Labelled photos from "dataset", an image-classification folder in RedEyeSH/Neuralnetworkproject. The possible labels are: bottles, flowers, mugs.

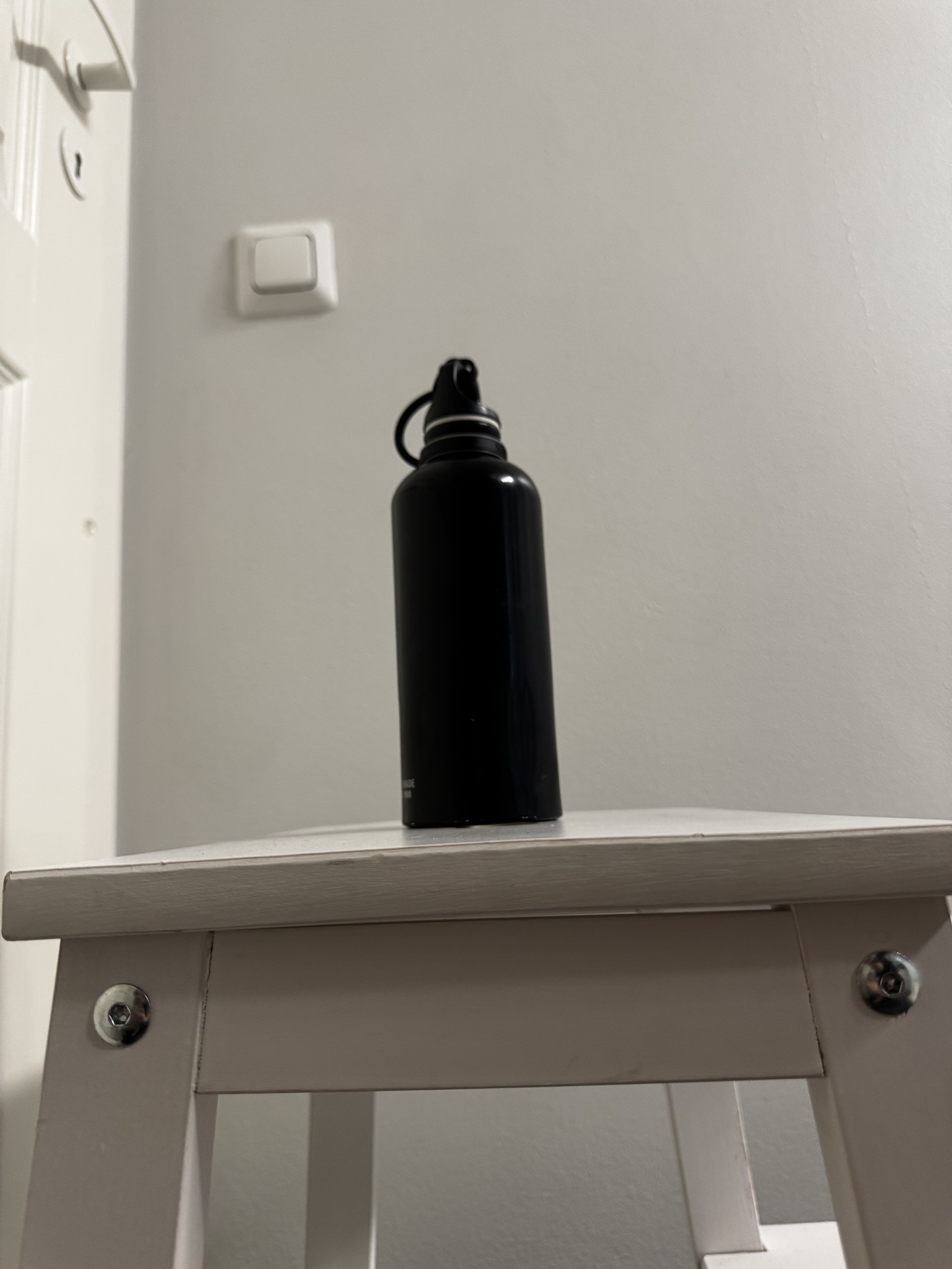
Label: bottles

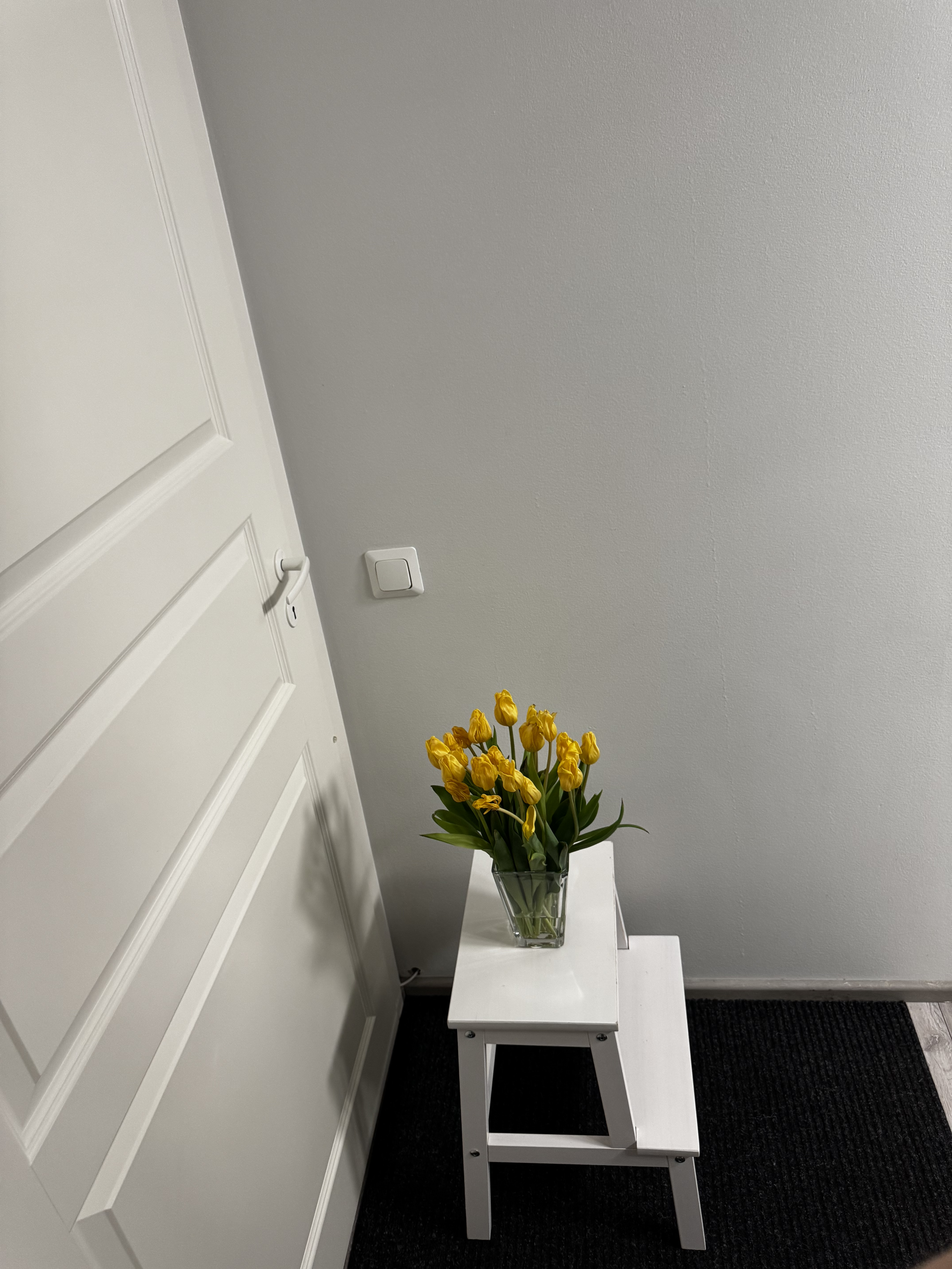
Label: flowers

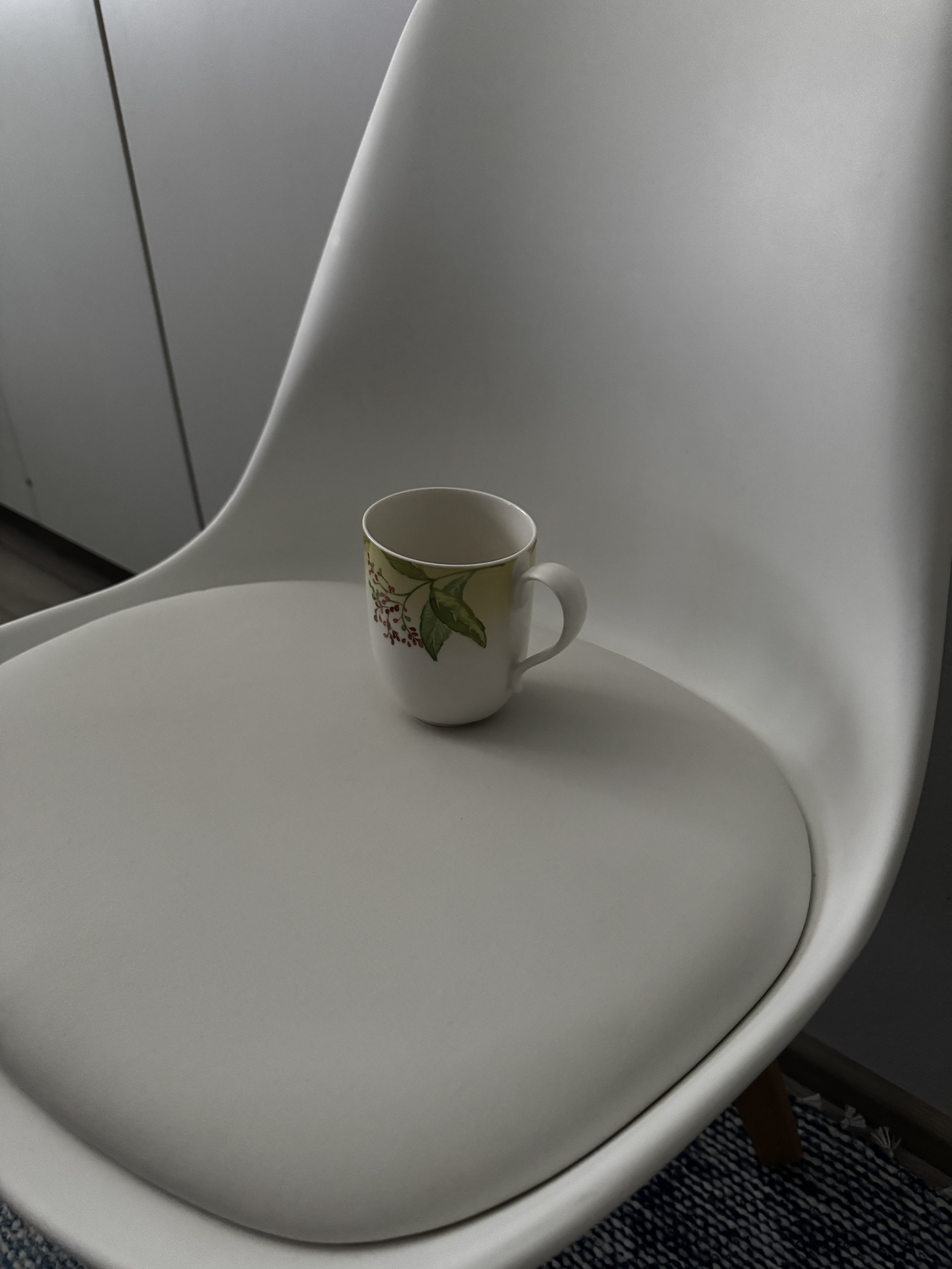
Label: mugs

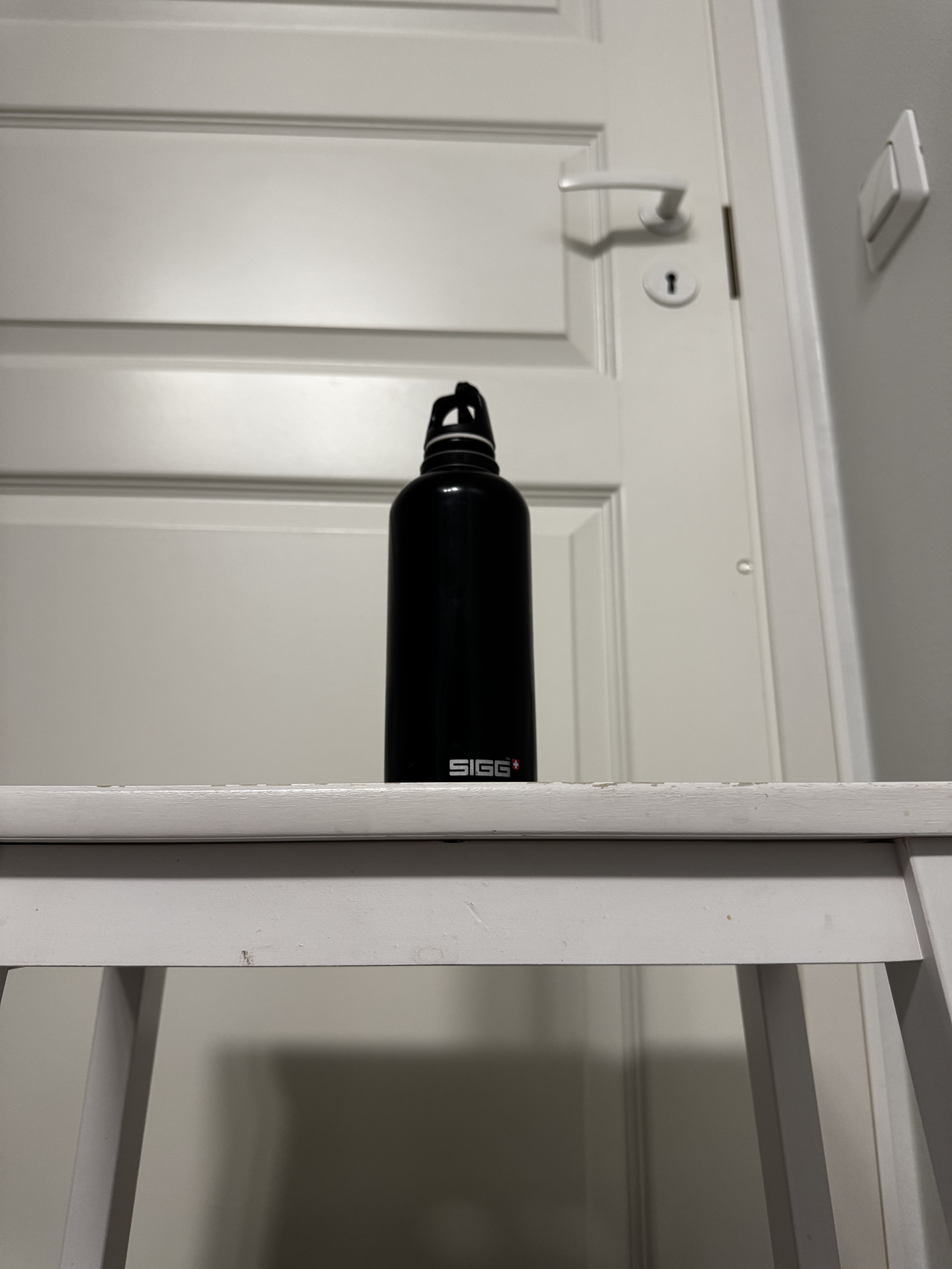
Label: bottles

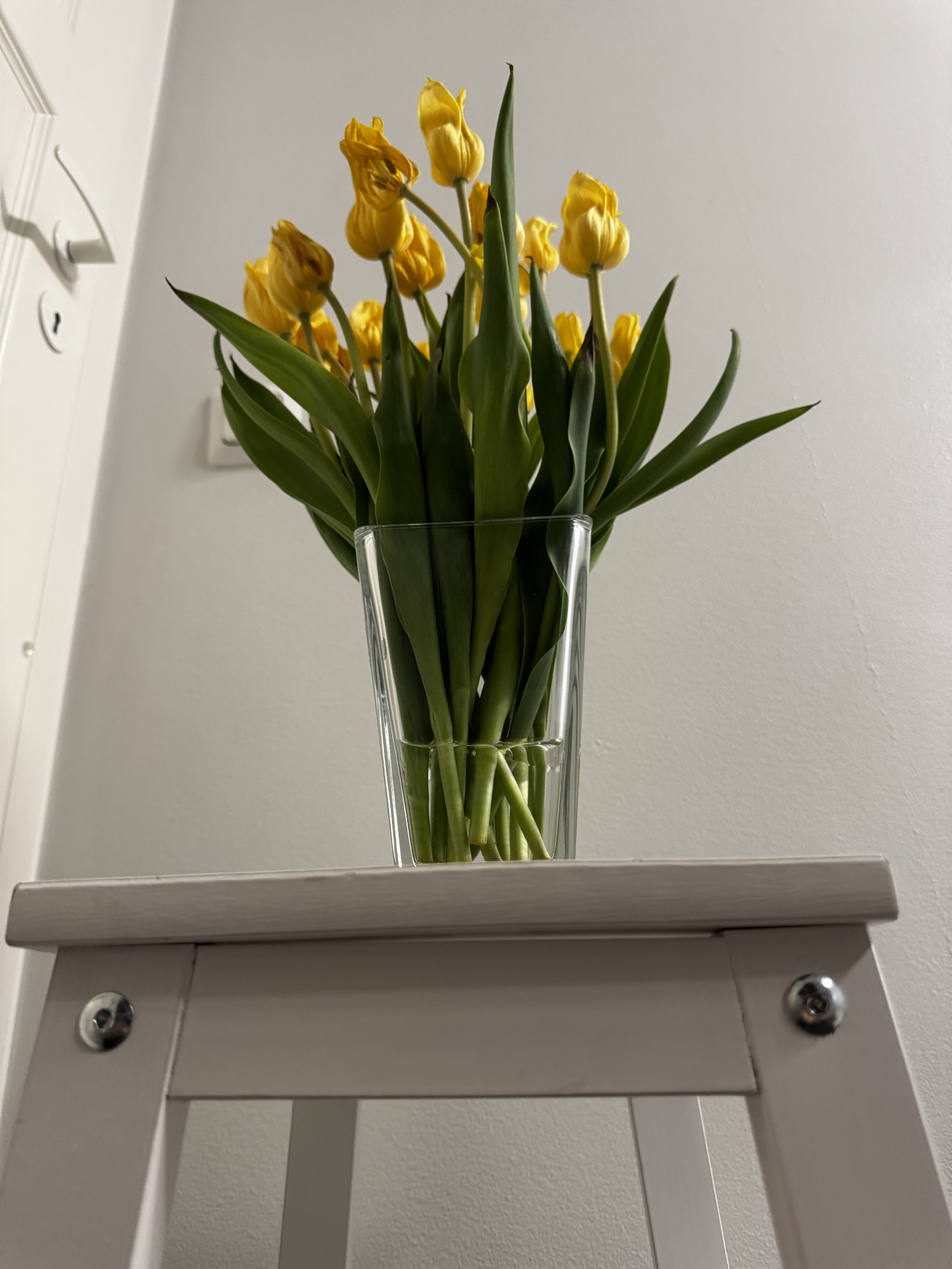
Label: flowers

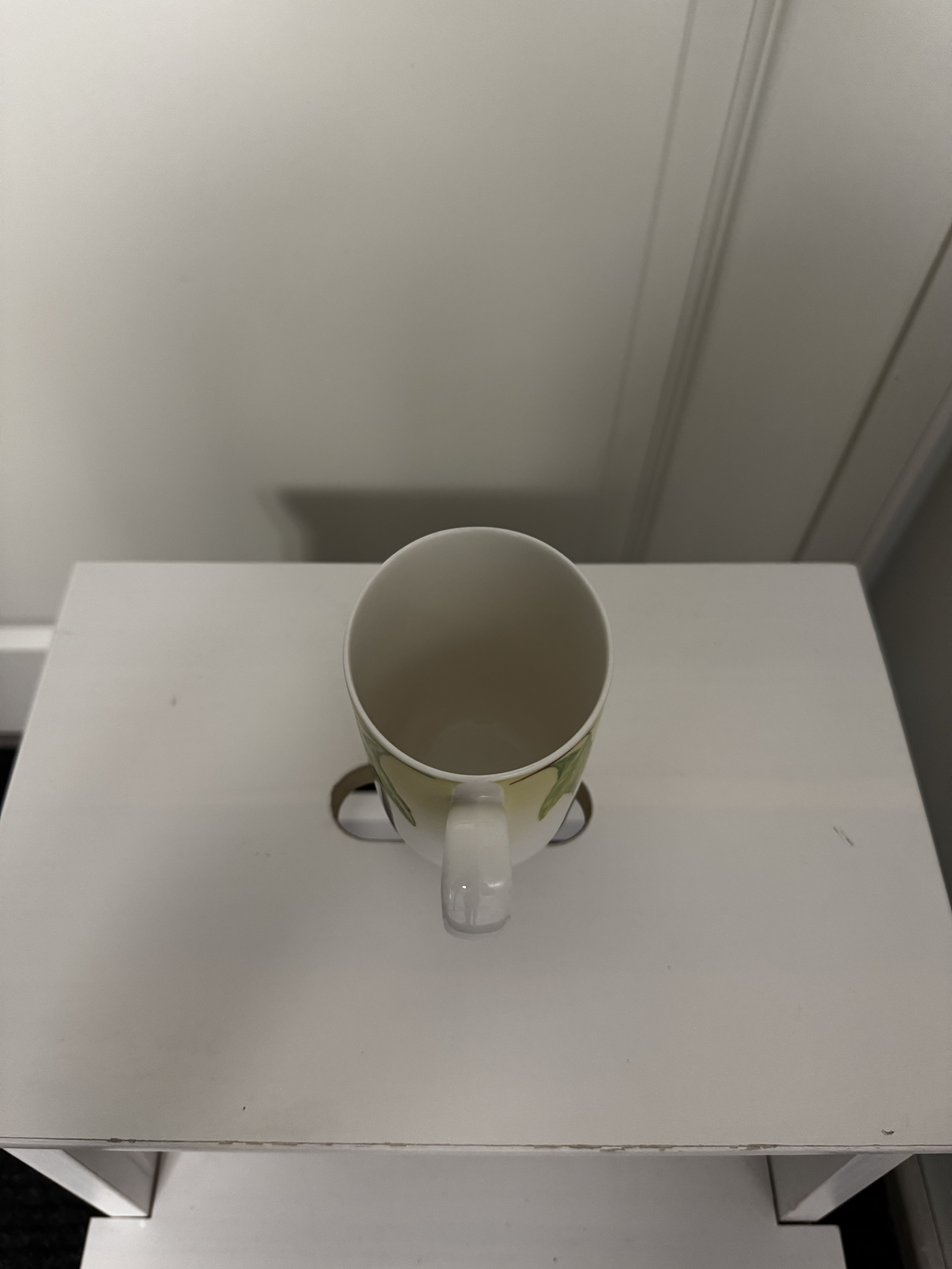
Label: mugs
